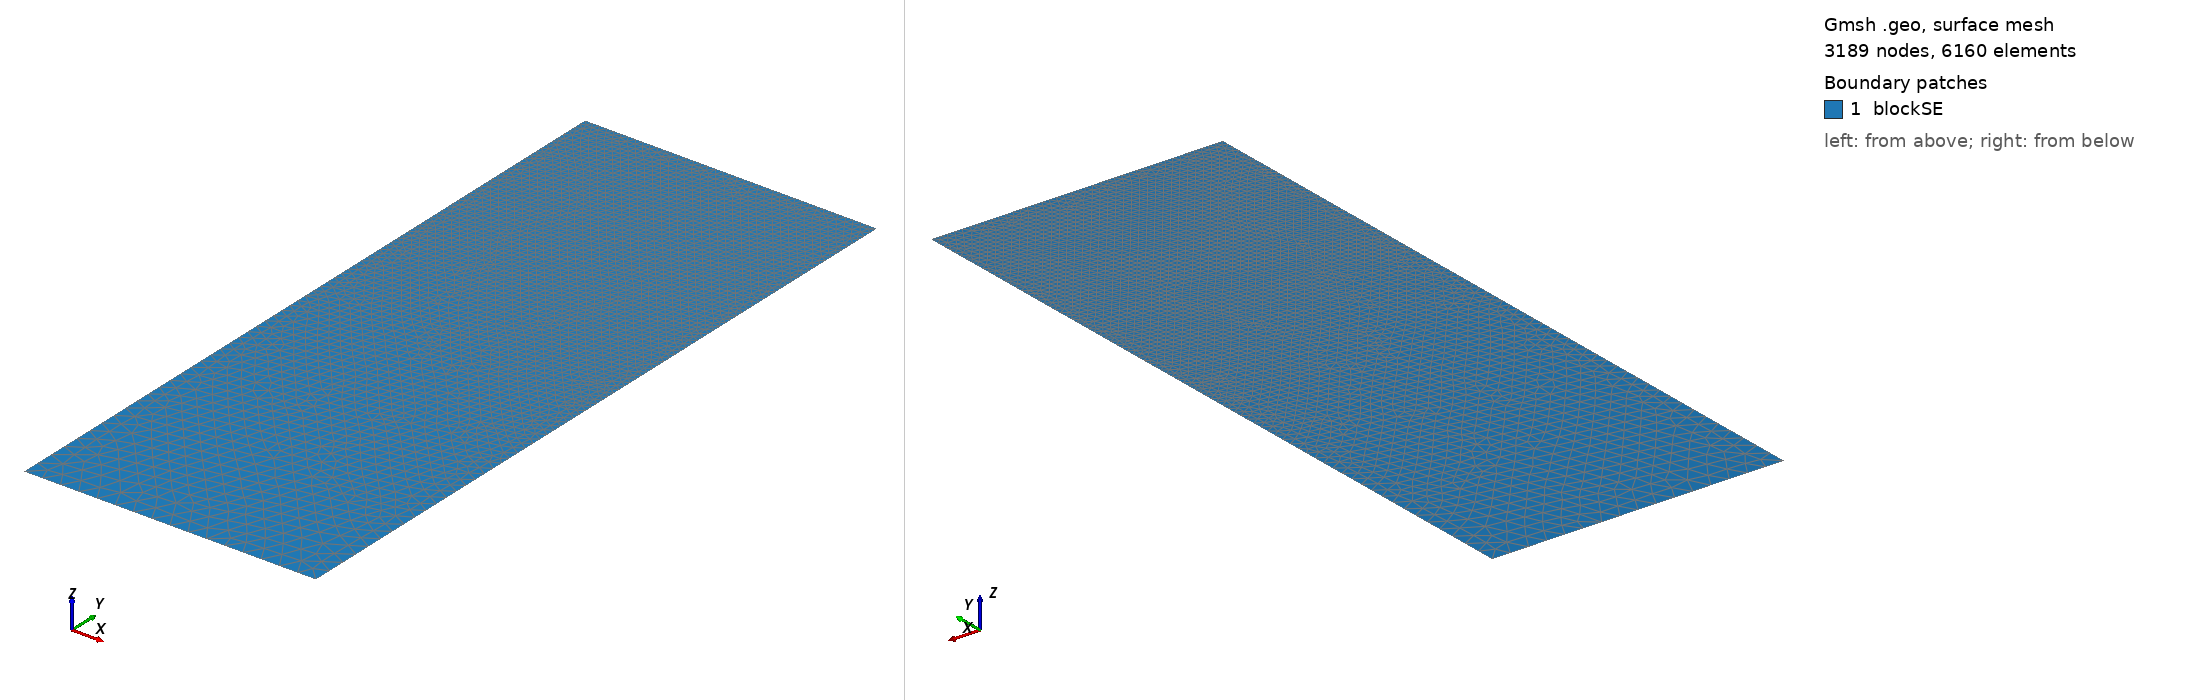

Gmsh geometry script, surface-meshed: 3189 nodes, 6160 surface elements. Boundary patches (legend numbers): 1 blockSE. Left view from above one corner, right view from below the opposite corner. Legend entries are the model's physical surfaces. The drawing asked Gmsh for element sizes between 1% and 20% of the model's largest extent; the script's own settings can give other sizes.

=== t126.geo (drawn) ===
/// Build a 2D model with micro-electrode

//SetFactory("OpenCASCADE");

// Parameters
hSE  = 20.0;  // thickness of the SE, in unit um
wSE  = 8.0;  // width of the SE, in unit um
hLi  = 5.1891;    // initial height of the Li in the pore, in unit um
rp   = 0.05;  // the round radius at corner point, in unit um
mSE  = 0.5;  // mesh characteristic length for SE out boundaries
mAnd = 0.05;  // mesh characteristic length for micro-probe

//**** Create points **/
// Create points for the boundary
Point(1) = {0, 0, 0, mSE};            Point(2) = {wSE, 0, 0, mSE};
Point(3) = {wSE, hSE-hLi, 0, mAnd};   Point(4) = {wSE, hSE-rp, 0, mAnd}; 
Point(5) = {wSE-rp, hSE-rp, 0, mAnd}; Point(6) = {wSE-rp, hSE, 0, mAnd}; 
Point(7) = {0, hSE, 0, mAnd};

//***** Create lines **/
// Creat lines for the boundary
Line(1)   = {1, 2};     Line(2)   = {2, 3};
Line(3)   = {3, 4};     Circle(4) = {4, 5, 6};  
Line(5)   = {6, 7};     Line(6)   = {7, 1};

//*** Create loops from lines **/
Curve Loop(6) = {1, 2, 3, 4, 5, 6};   // Outer boundary

//*** Create blocks from lines **/
Plane Surface(1) = {6}; // creat block SE

//*** Physical names **/
Physical Curve("SE_btm")     = {1};
Physical Curve("SE_right")   = {2};
//Physical Curve("SE_top")     = {3};
Physical Curve("SE_left")    = {6};
Physical Curve("And_btm")    = {3, 4, 5};
Physical Surface("blockSE")  = {1};
